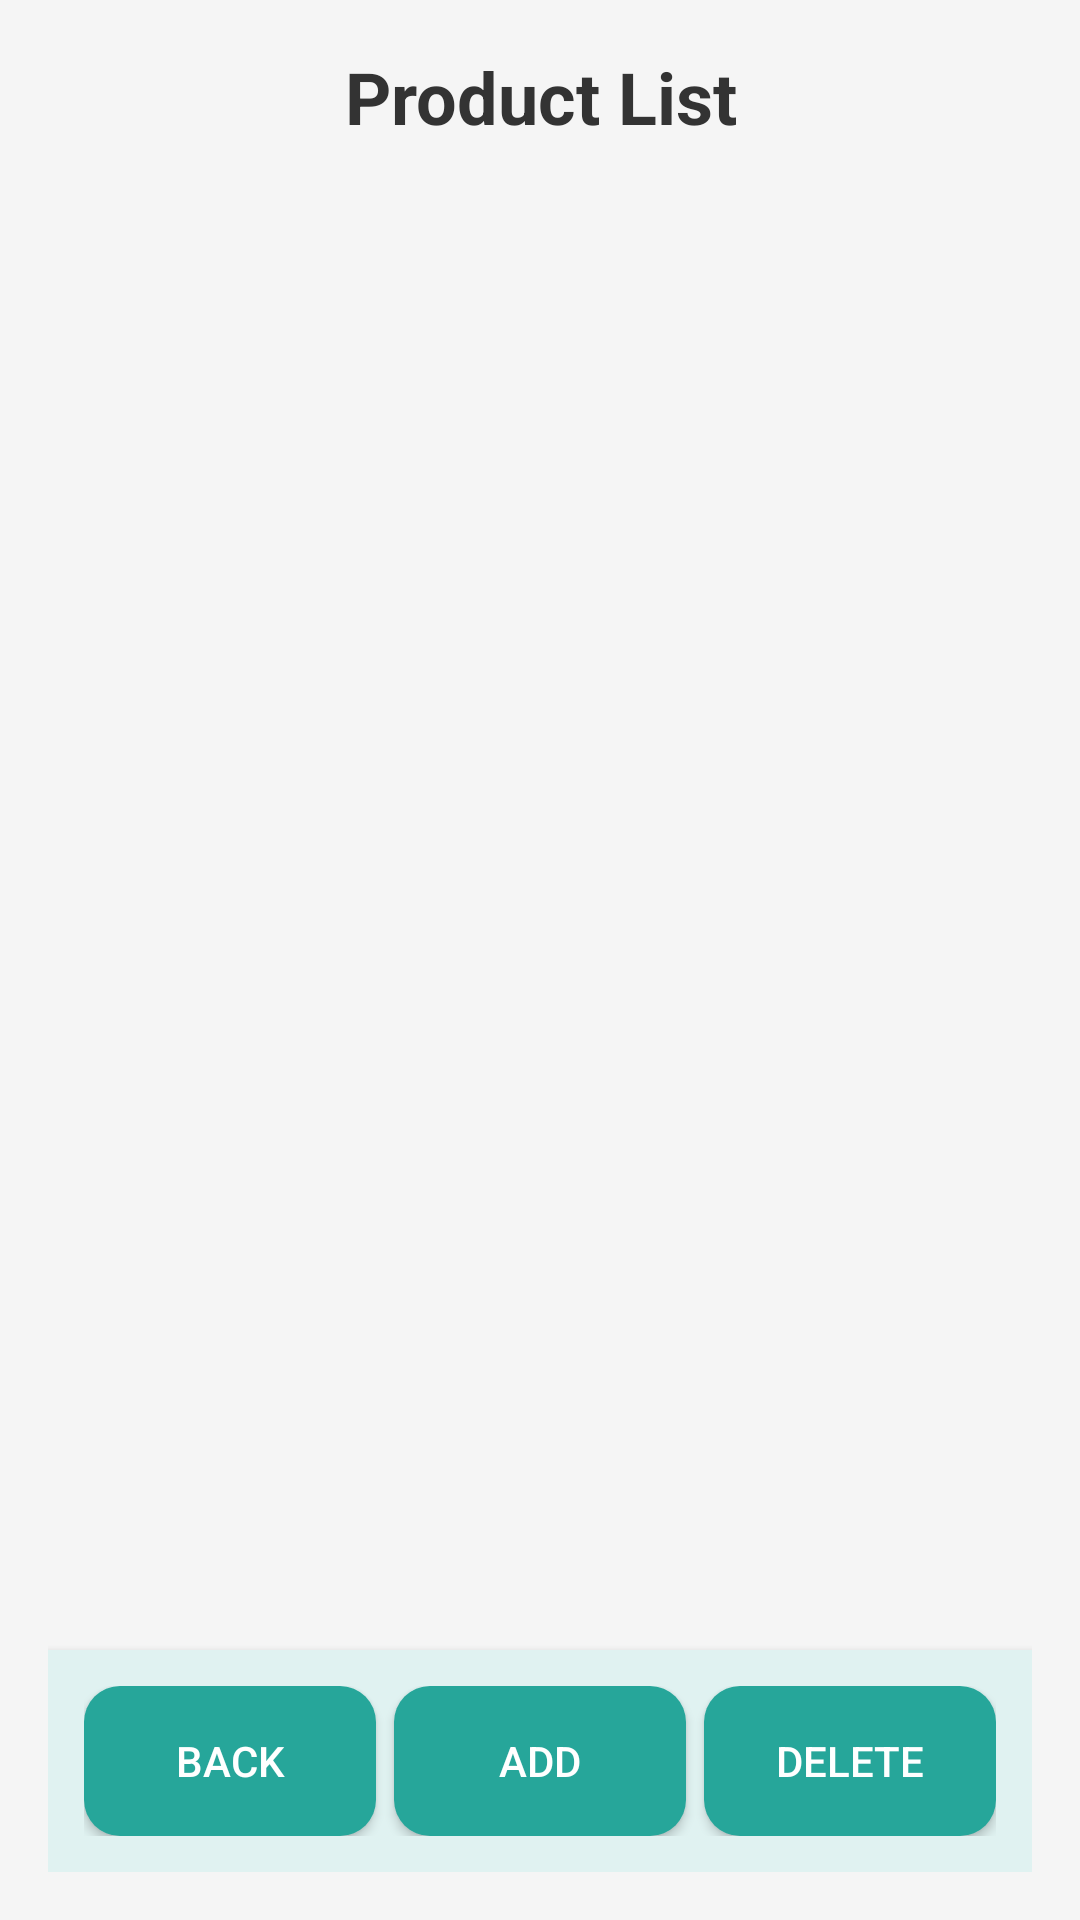

Reconstruct the res/layout file that produces this screen, plus the resources it refers to.
<!-- AndroidManifest.xml: application theme Theme.AppCompat.Light.NoActionBar -->
<!-- res/layout/activity_product_list.xml -->
<?xml version="1.0" encoding="utf-8"?>
<RelativeLayout xmlns:android="http://schemas.android.com/apk/res/android"
    android:layout_width="match_parent"
    android:layout_height="match_parent"
    android:background="#F5F5F5"
    android:padding="16dp">

    
    <TextView
        android:id="@+id/titleText"
        android:layout_width="match_parent"
        android:layout_height="wrap_content"
        android:text="Product List"
        android:textSize="24sp"
        android:textStyle="bold"
        android:gravity="center"
        android:textColor="#333"
        android:layout_marginBottom="8dp"
        android:layout_alignParentTop="true"/>

    
    <androidx.recyclerview.widget.RecyclerView
        android:id="@+id/productRecyclerView"
        android:layout_width="match_parent"
        android:layout_height="0dp"
        android:layout_above="@+id/bottomButtons"
        android:layout_below="@+id/titleText"
        android:layout_marginTop="8dp"
        android:layout_marginBottom="8dp"/>

    
    <LinearLayout
        android:id="@+id/bottomButtons"
        android:layout_width="match_parent"
        android:layout_height="wrap_content"
        android:layout_alignParentBottom="true"
        android:orientation="horizontal"
        android:weightSum="3"
        android:background="#E0F2F1"
        android:padding="12dp"
        android:elevation="4dp">

        <Button
            android:id="@+id/backButton"
            android:layout_width="0dp"
            android:layout_height="50dp"
            android:layout_weight="1"
            android:text="Back"
            android:textColor="#FFFFFF"
            android:backgroundTint="#26A69A"
            android:layout_marginEnd="4dp"
            android:background="@drawable/rounded_button"/>

        <Button
            android:id="@+id/addProductButton"
            android:layout_width="0dp"
            android:layout_height="50dp"
            android:layout_weight="1"
            android:text="Add"
            android:textColor="#FFFFFF"
            android:backgroundTint="#26A69A"
            android:layout_marginStart="2dp"
            android:layout_marginEnd="2dp"
            android:background="@drawable/rounded_button"/>

        <Button
            android:id="@+id/deleteProductButton"
            android:layout_width="0dp"
            android:layout_height="50dp"
            android:layout_weight="1"
            android:text="Delete"
            android:textColor="#FFFFFF"
            android:backgroundTint="#26A69A"
            android:layout_marginStart="4dp"
            android:background="@drawable/rounded_button"/>
    </LinearLayout>
</RelativeLayout>
<!-- resources referenced by this layout -->
<resources>
  <!-- drawable rounded_button (drawable) -->
  <shape xmlns:android="http://schemas.android.com/apk/res/android"
      android:shape="rectangle">
      <solid android:color="#26A69A"/>
      <corners android:radius="12dp"/>
  </shape>
</resources>
